Run: headless pygame with SDL's dummy video driver; simulated clock (each Clock.tick advances the game by its frame time, no real sleeping); random seed 0; keys injected as events and as key.get_pressed() state; mouse plan: one left click at the window centre at the start of phase 2, then a move to the lower-right quarter at the start of phase 3.
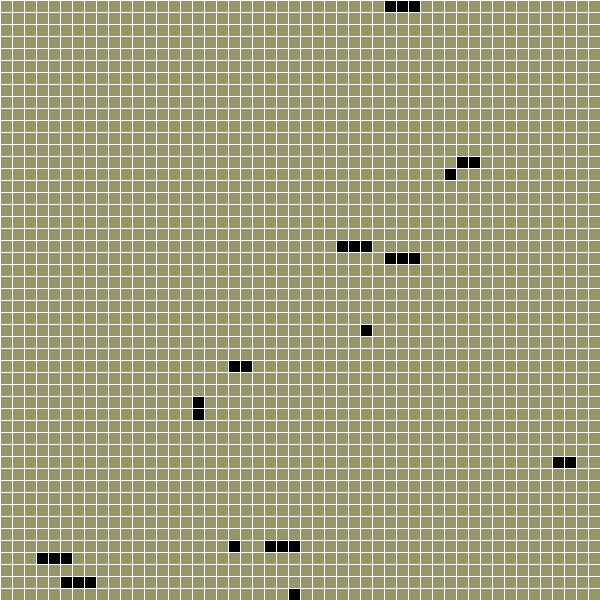
Frame 1 of 4 · flips 1–60 · no input
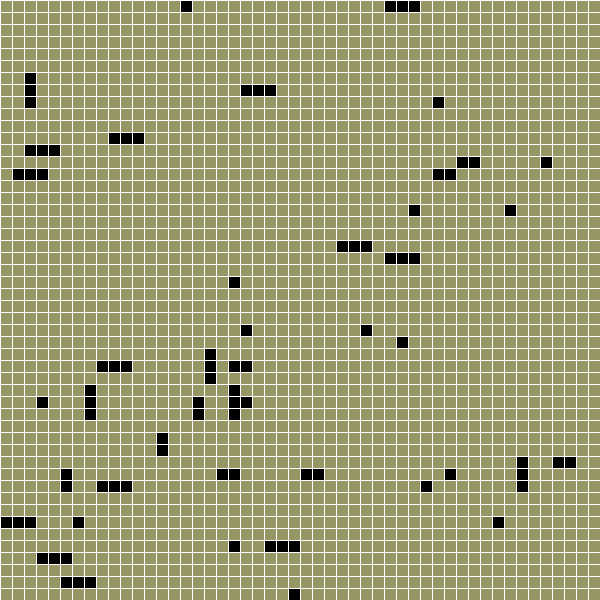
Frame 2 of 4 · flips 61–180 · clicked the window centre · tapped SPACE, RETURN · held RIGHT (→), D
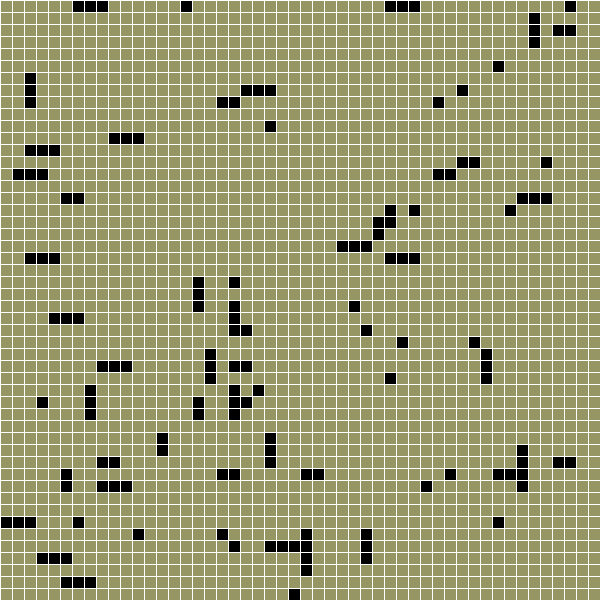
Frame 3 of 4 · flips 181–300 · moved the mouse to the lower-right quarter · held DOWN (↓), S
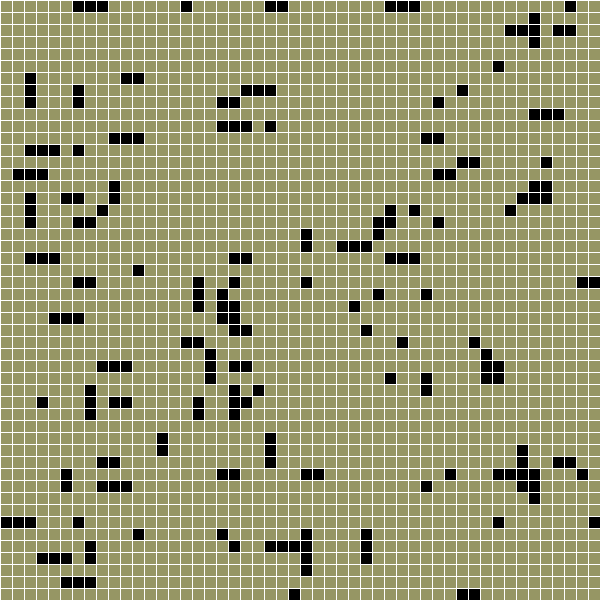
Frame 4 of 4 · flips 301–420 · held LEFT (←), A, UP (↑), W

The pygame program that drew these frames:

import pygame
from math import sqrt
from random import randint, choice
from time import sleep

pygame.init()
win_size = 600
win = pygame.display.set_mode((win_size, win_size))
pygame.display.set_caption('path finding algorithm')
row = 50
gap = win_size // row
stop = False
paint = False
start_end = []
start_path_finding = False
path_found = False
is_route_done = False
black_box = []


def draw_grid():
    win.fill((150, 150, 100))
    for i in range(0, win_size, gap):
        pygame.draw.line(win, (255, 255, 255), (0, i), (win_size, i))
        pygame.draw.line(win, (255, 255, 255), (i, 0), (i, win_size))


def redraw_board():
    draw_grid()
    for n in black_box:
        draw_rect(n, 1)
    for m in start_end:
        draw_rect(m, 2)


def notify():
    font = pygame.font.SysFont('comicsansms', 27)
    message = font.render('press SPACE BAR to start', True, (255, 0, 0))
    win.blit(message, (140, 225))


def draw_rect(position, color):
    if color == 1:
        pygame.draw.rect(win, (0, 0, 0), ((position[0] * gap) + 1, (position[1] * gap) + 1, gap - 1, gap - 1))
    elif color == 2:
        pygame.draw.rect(win, (255, 0, 0), ((position[0] * gap) + 1, (position[1] * gap) + 1, gap - 1, gap - 1))
    elif color == 3:
        pygame.draw.rect(win, (150, 255, 150),
                         ((position[0] * gap) + 1, (position[1] * gap) + 1, gap - 1, gap - 1))
    elif color == 4:
        pygame.draw.rect(win, (255, 255, 0), (position[0] * gap, position[1] * gap, gap - 1, gap - 1))
    else:
        pygame.draw.rect(win, (150, 150, 100), ((position[0] * gap) + 1, (position[1] * gap) + 1, gap - 1, gap - 1))
    pygame.display.update()


def make_obstacles():
    global black_box
    array = ['left', 'right', 'up', 'down']
    for x in range(row * 3):
        current_node = [randint(0, row), randint(0, row)]
        if current_node in black_box:
            continue
        direction_to_draw = choice(array)
        for y in range(randint(1, 3)):
            direction = {'right': [current_node[0] + 1, current_node[1]],
                         'left': [current_node[0] - 1, current_node[1]],
                         'up': [current_node[0], current_node[1] - 1],
                         'down': [current_node[0], current_node[1] + 1]}
            next_node = direction[direction_to_draw]
            if next_node in black_box:
                continue
            black_box.append(next_node)
            draw_rect(next_node, 1)
            if 0 <= next_node[0] < row and 0 <= next_node[1] < row:
                current_node = next_node
            else:
                break
            pygame.display.update()


def distance(x, y):
    return sqrt(((x[0] - y[0]) ** 2) + ((x[1] - y[1]) ** 2))


class Node(object):
    def __init__(self, parent, position):
        self.parent = parent
        self.position = position
        self.neighbour = []
        self.f = 0
        self.g = 0
        self.h = 0

    def add_neighbour(self):
        if self.position[0] < row - 1:
            # appending right cell
            self.neighbour.append(Node(self, [self.position[0] + 1, self.position[1]]))
        if self.position[1] < row - 1:
            # appending upper cell
            self.neighbour.append(Node(self, [self.position[0], self.position[1] + 1]))
        if self.position[0] > 0:
            # appending left cell
            self.neighbour.append(Node(self, [self.position[0] - 1, self.position[1]]))
        if self.position[1] > 0:
            # appending bottom cell
            self.neighbour.append(Node(self, [self.position[0], self.position[1] - 1]))

    def __eq__(self, other):
        return self.position == other.position


def path_finder():
    global is_route_done
    start = Node(None, start_end[0])
    end = Node(None, start_end[1])
    current_node = start
    open_list = [start]
    close_list = []
    while len(open_list) > 0:
        index = 0
        for i in range(len(open_list)):
            if open_list[i].f < open_list[index].f:
                index = i

        if current_node == end:
            path = []
            temp = current_node
            while temp.parent is not None:
                path.append(temp.position)
                temp = temp.parent
            is_route_done = True
            return path

        current_node = open_list[index]
        open_list.remove(current_node)
        close_list.append(current_node)
        current_node.add_neighbour()

        new_path = False

        for neighbour in current_node.neighbour:
            if (neighbour in close_list) or (neighbour.position in black_box):
                continue
            temp_number = current_node.g + 1

            if neighbour in open_list:
                if temp_number < neighbour.g:
                    neighbour.g = temp_number
                    new_path = True
            else:
                neighbour.g = temp_number
                open_list.append(neighbour)
                new_path = True

            if new_path:
                neighbour.h = distance(neighbour.position, end.position)
                neighbour.f = neighbour.g + neighbour.h
                neighbour.parent = current_node

            if neighbour == end or neighbour == start:
                pass
            else:
                draw_rect(neighbour.position, 3)


def find_and_draw_path():
    shortest_route = path_finder()
    if shortest_route is not None:
        for m in shortest_route[1:]:
            draw_rect(m, 4)


def play():
    global stop, paint
    draw_grid()
    make_obstacles()
    while not stop:
        pos = pygame.mouse.get_pos()
        for event in pygame.event.get():

            if event.type == pygame.QUIT:
                stop = True
                pygame.quit()
                exit()

            # to set events for mouse to draw boxes
            mouse = [pos[0] // gap, pos[1] // gap]
            if event.type == pygame.MOUSEBUTTONDOWN:

                if event.button == 1:
                    paint = True
                elif event.button == 3:
                    if mouse in black_box:
                        draw_rect(mouse, 5)
                        black_box.remove(mouse)
                    if mouse in start_end:
                        draw_rect(mouse, 5)
                        start_end.remove(mouse)
                '''elif event.button == 2:
                        if len(start_end) < 2:
                            draw_rect(mouse, 2)
                            if mouse in black_box:
                                black_box.remove(mouse)
                            start_end.append(mouse)'''

            if event.type == pygame.MOUSEBUTTONUP:
                paint = False

            if event.type == pygame.KEYDOWN:
                if event.key == pygame.K_SPACE:
                    if is_route_done:
                        redraw_board()
                        find_and_draw_path()
                    else:
                        find_and_draw_path()
                elif event.key == pygame.K_i:
                    if len(start_end) < 2:
                        draw_rect(mouse, 2)
                        if mouse in black_box:
                            black_box.remove(mouse)
                        start_end.append(mouse)

        # to draw the black box on board
        if paint:
            draw_rect([pos[0] // gap, pos[1] // gap], 1)
            # to store the position of the boxes which are black
            black_box_coordinates = [pos[0] // gap, pos[1] // gap]
            if not (black_box_coordinates in black_box):
                black_box.append(black_box_coordinates)

        pygame.display.update()


notify()
play()
